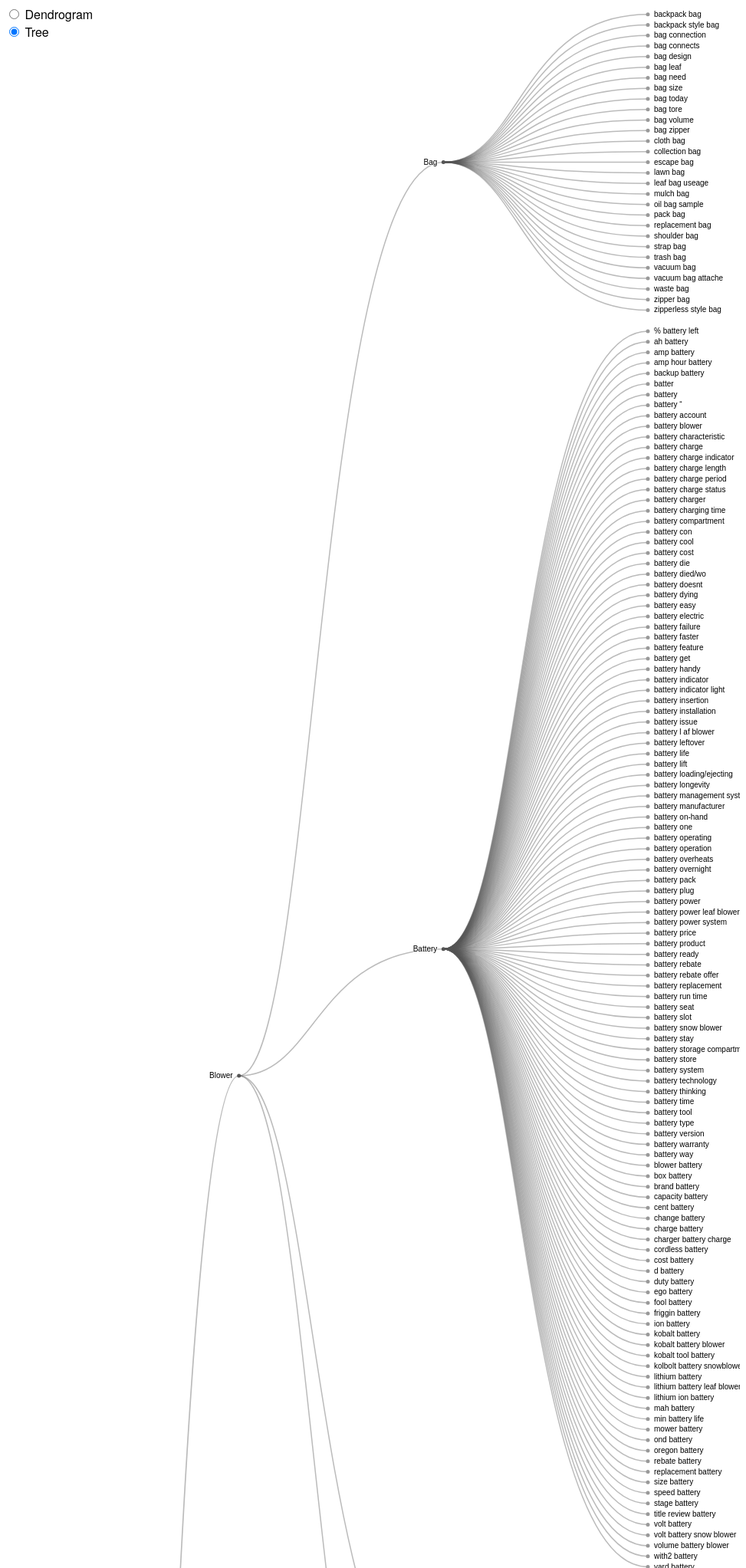
D3 v4 page, settled after 480 driven frames (8 s of simulated time); the page loaded 1 data file(s).


  
  var svg = d3.select("svg"),
      width = +svg.attr("width"),
      height = +svg.attr("height"),
      g = svg.append("g").attr("transform", "translate(40,0)");
  
  var tree = d3.tree()
      .size([height - 400, width - 160]);
      var cluster = d3.cluster()
    .size([height, width - 160]);

var stratify = d3.stratify()
    .parentId(function(d) { return d.id.substring(0, d.id.lastIndexOf(".")); });

d3.csv("data.csv", function(error, data) {
  if (error) throw error;

  console.log(data);

  var root = stratify(data)
      .sort(function(a, b) { return (a.height - b.height) || a.id.localeCompare(b.id); });

  cluster(root);

  var link = g.selectAll(".link")
      .data(root.descendants().slice(1))
    .enter().append("path")
      .attr("class", "link")
      .attr("d", diagonal);

  var node = g.selectAll(".node")
      .data(root.descendants())
    .enter().append("g")
      .attr("class", function(d) { return "node" + (d.children ? " node--internal" : " node--leaf"); })
      .attr("transform", function(d) { return "translate(" + d.y + "," + d.x + ")"; });

      node.append("circle")
      .attr("r", 2.5);

  node.append("text")
      .attr("dy", 3)
      .attr("x", function(d) { return d.children ? -8 : 8; })
      .style("text-anchor", function(d) { return d.children ? "end" : "start"; })
      .text(function(d) { return d.id.substring(d.id.lastIndexOf(".") + 1); });

  d3.selectAll("input")
      .on("change", changed);

  var timeout = setTimeout(function() {
    d3.select("input[value=\"tree\"]")
        .property("checked", true)
        .dispatch("change");
  }, 1000);

  function changed() {
    timeout = clearTimeout(timeout);
    (this.value === "tree" ? tree : cluster)(root);
    var t = d3.transition().duration(750);
    node.transition(t).attr("transform", function(d) { return "translate(" + d.y + "," + d.x + ")"; });
    link.transition(t).attr("d", diagonal);
  }
});

function diagonal(d) {
  return "M" + d.y + "," + d.x
      + "C" + (d.parent.y + 100) + "," + d.x
      + " " + (d.parent.y + 100) + "," + d.parent.x
      + " " + d.parent.y + "," + d.parent.x;
}



### data: data.csv
, id, value
0, Outdoor Tools & Equipments.Trimmer, 0
1, Outdoor Tools & Equipments.Blower, 0
2, Outdoor Tools & Equipments.Chainsaws, 0
3, Outdoor Tools & Equipments.Lawn Mower, 0
4, Outdoor Tools & Equipments.Pressure Wash…, 0
5, Outdoor Tools & Equipments.Pressure Wash…, 0
6, Outdoor Tools & Equipments.Chainsaws.Sha…, 0
7, Outdoor Tools & Equipments.Lawn Mower.Bl…, 0
8, Outdoor Tools & Equipments.Trimmer.Repla…, 0
9, Outdoor Tools & Equipments.Lawn Mower.En…, 0
10, Outdoor Tools & Equipments.Pressure Wash…, 0
11, Outdoor Tools & Equipments.Trimmer.Batte…, 0
12, Outdoor Tools & Equipments.Blower.Charge…, 0
13, Outdoor Tools & Equipments.Trimmer.Oils,…, 0
14, Outdoor Tools & Equipments.Lawn Mower.Wh…, 0
15, Outdoor Tools & Equipments.Pressure Wash…, 0
16, Outdoor Tools & Equipments.Pressure Wash…, 0
17, Outdoor Tools & Equipments.Blower.Batter…, 0
18, Outdoor Tools & Equipments.Lawn Mower.Ga…, 0
19, Outdoor Tools & Equipments.Pressure Wash…, 0
20, Outdoor Tools & Equipments.Lawn Mower.Ba…, 0
21, Outdoor Tools & Equipments.Trimmer.Trimm…, 0
22, Outdoor Tools & Equipments.Chainsaws.Cha…, 0
23, Outdoor Tools & Equipments.Pressure Wash…, 0
24, Outdoor Tools & Equipments.Chainsaws.Oil, 0
25, Outdoor Tools & Equipments.Chainsaws.Bar…, 0
26, Outdoor Tools & Equipments.Chainsaws.Cas…, 0
27, Outdoor Tools & Equipments.Blower.Vacuum…, 0
28, Outdoor Tools & Equipments.Blower.Bag, 0
29, Outdoor Tools & Equipments.Lawn Mower.Ga…, 0
30, Outdoor Tools & Equipments.Blower.Charge…, 0
31, Outdoor Tools & Equipments.Lawn Mower.Ba…, 0
32, Outdoor Tools & Equipments.Trimmer.Trimm…, 0
33, Outdoor Tools & Equipments.Trimmer.Trimm…, 0
34, Outdoor Tools & Equipments.Trimmer.Repla…, 0
35, Outdoor Tools & Equipments.Lawn Mower.En…, 0
36, Outdoor Tools & Equipments.Trimmer.Batte…, 0
37, Outdoor Tools & Equipments.Lawn Mower.Ga…, 0
38, Outdoor Tools & Equipments.Blower.Batter…, 0
39, Outdoor Tools & Equipments.Pressure Wash…, 0
40, Outdoor Tools & Equipments.Blower.Batter…, 0
41, Outdoor Tools & Equipments.Lawn Mower.Ba…, 0
42, Outdoor Tools & Equipments.Chainsaws.Cha…, 0
43, Outdoor Tools & Equipments.Blower.Charge…, 0
44, Outdoor Tools & Equipments.Lawn Mower.Bl…, 0
45, Outdoor Tools & Equipments.Trimmer.Trimm…, 0
46, Outdoor Tools & Equipments.Trimmer.Trimm…, 0
47, Outdoor Tools & Equipments.Lawn Mower.Ga…, 0
48, Outdoor Tools & Equipments.Lawn Mower.Ba…, 0
49, Outdoor Tools & Equipments.Trimmer.Trimm…, 0
50, Outdoor Tools & Equipments.Lawn Mower.Bl…, 0
51, Outdoor Tools & Equipments.Lawn Mower.Bl…, 0
52, Outdoor Tools & Equipments.Trimmer.Batte…, 0
53, Outdoor Tools & Equipments.Trimmer.Trimm…, 0
54, Outdoor Tools & Equipments.Trimmer.Repla…, 0
55, Outdoor Tools & Equipments.Trimmer.Trimm…, 0
56, Outdoor Tools & Equipments.Trimmer.Trimm…, 0
57, Outdoor Tools & Equipments.Trimmer.Trimm…, 0
58, Outdoor Tools & Equipments.Pressure Wash…, 0
59, Outdoor Tools & Equipments.Lawn Mower.Bl…, 0
... 1,369 more rows